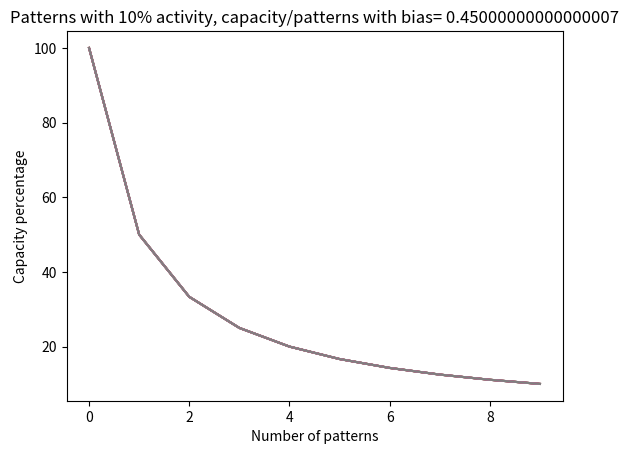

Reproduce this figure in Python.
import numpy as np
import matplotlib.pyplot as plt

def weight_matrix(nodes, patterns, rho):
    W = np.zeros((nodes, nodes))
    for k in range(len(patterns)):
        #W += (1 / nodes) * (np.outer(np.transpose(patterns[k]-rho), patterns[k]-rho))
        W += (np.outer(np.transpose(patterns[k] - rho), patterns[k] - rho))
    return W

def update(W, input_pattern,teta,idx):
    output = input_pattern
    output[idx] = np.sum(W[idx] * input_pattern.T)
    output[output-teta >= 0] = 1
    output[output-teta < 0] = 0
    new_output = 0.5 + 0.5*output

    return new_output

def main():
    N = 20 #Number of cells in every pattern
    P = 10 # Number of patterns
    act_perc = 0.05 #Active proportion of cells (rho)
    all_patterns = np.zeros([P, N]) #Create P patterns with only a 10% of activation
    # Generate patterns with a 10% of activation
    for i in range (P):
        index =np.random.permutation(N)
        num = np.round(N*act_perc)
        index = index[0:int(num)]
        all_patterns[i][index] = 1

    Max_bias_val = 15  #Max bias value that will be use
    bias_value= np.arange(0.1,0.5, 0.05)
   # step_val = 3 #Step between bias values during the experimentation
    rhos=[]
    for mu in range(all_patterns.shape[0]):
        for i in range(all_patterns.shape[1]):
             rhos.append(all_patterns[mu][i]*(1 / (N*P)))  # Average activity: average value of the cells in all patterns
    rho= np.sum(rhos,axis=0 )
    print(rho)
    for bias in bias_value:
        capacity_percentage = []
        for p in range(all_patterns.shape[0]):
            patterns = all_patterns[p]
           # print(patterns)
            #train
            W = weight_matrix(N, patterns, rho)
            saved = 0  # Number of saved patterns
            original_pat = patterns#.T
            for i in range(N):
                output = update(W, original_pat, bias,i)
           # output = sync_update(W, original_pat, bias)
            diff = np.sum(abs(original_pat - output))
            if diff == 0:
                saved = saved + 1
            capacity_percentage.append(saved*100/(p+1))
        print(capacity_percentage)
        plt.title("Patterns with 10% activity, capacity/patterns with bias= " + str(bias))
        plt.plot(np.arange(p+1),capacity_percentage)
        plt.xlabel('Number of patterns')
        plt.ylabel('Capacity percentage')
       # plt.show()

if __name__ == "__main__":
    main()

